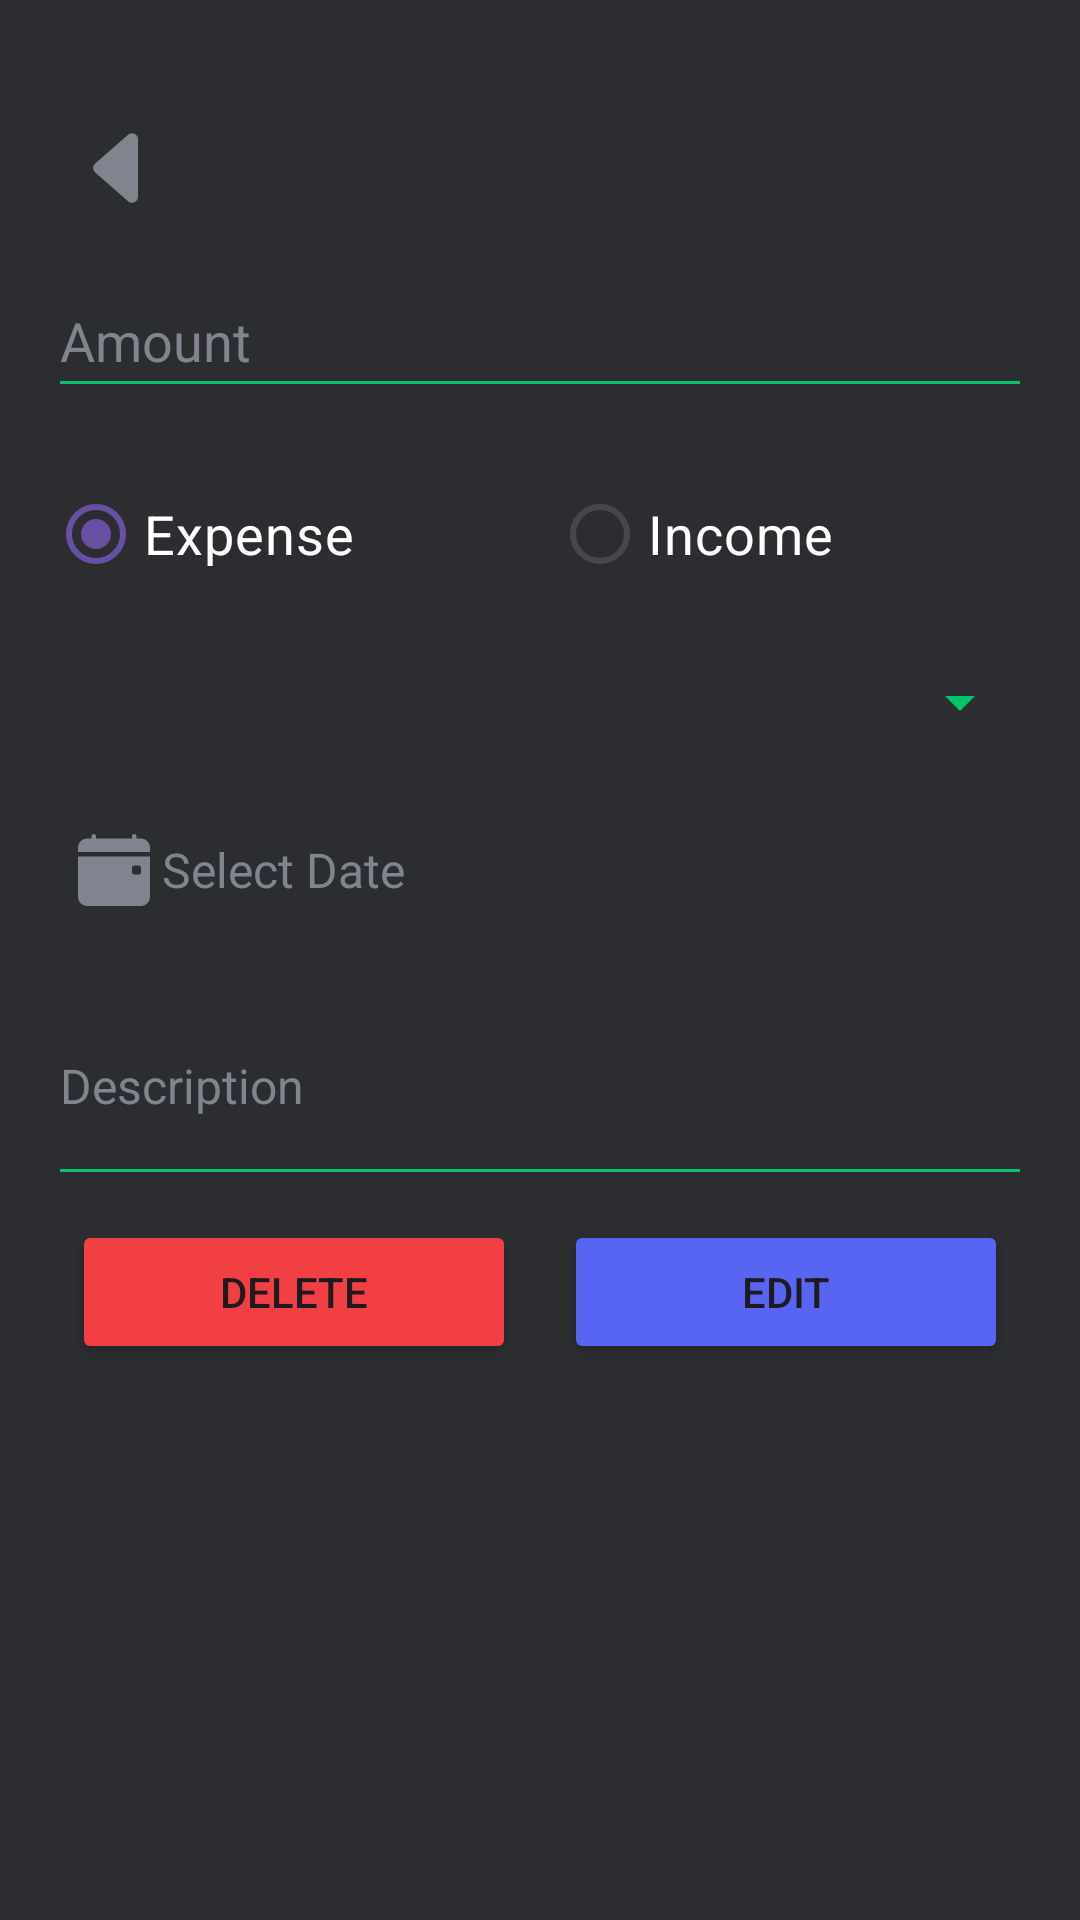

The Android layout XML behind this screen, and the referenced resources:
<!-- AndroidManifest.xml: application theme Theme.PennyWise -->
<!-- res/layout/activity_transaction_detail.xml -->
<LinearLayout
    xmlns:android="http://schemas.android.com/apk/res/android"
    xmlns:app="http://schemas.android.com/apk/res-auto"
    android:layout_width="match_parent"
    android:layout_height="match_parent"
    android:orientation="vertical"
    android:padding="16dp"
    android:background="@color/grey2">

    <ImageButton
        android:id="@+id/backBtn"
        android:layout_width="48dp"
        android:layout_height="48dp"
        android:layout_marginTop="16dp"
        android:contentDescription="@string/back"
        android:src="@drawable/caret_left_fill"
        android:background="@android:color/transparent" />

    <EditText
        android:id="@+id/amountEdt"
        android:layout_width="match_parent"
        android:layout_height="wrap_content"
        android:layout_marginTop="8dp"
        android:minHeight="48dp"
        android:textColorHint="@color/light_grey"
        android:hint="Amount"
        android:inputType="numberDecimal"
        android:textSize="18sp" />

    <RadioGroup
        android:id="@+id/typeRg"
        android:layout_width="match_parent"
        android:layout_height="wrap_content"
        android:layout_marginTop="18dp"
        android:buttonTint="@color/green_teal"
        android:orientation="horizontal">

        <androidx.appcompat.widget.AppCompatRadioButton
            android:id="@+id/expenseRb"
            android:layout_width="wrap_content"
            android:layout_height="wrap_content"
            android:layout_weight="1"
            android:textSize="18sp"
            android:textColor="@color/white"
            android:buttonTint="@color/green_teal"
            android:checked="true"
            android:text="@string/expense"/>

        <androidx.appcompat.widget.AppCompatRadioButton
            android:id="@+id/incomeRb"
            android:layout_width="wrap_content"
            android:layout_height="wrap_content"
            android:layout_weight="1"
            android:textSize="18sp"
            android:textColor="@color/white"
            android:buttonTint="@color/green_teal"
            android:text="@string/income" />
    </RadioGroup>

    <Spinner
        android:id="@+id/categorySpinner"
        android:layout_width="match_parent"
        android:layout_height="wrap_content"
        android:layout_marginTop="8dp"
        android:minHeight="48dp" />

    <TextView
        android:drawablePadding="4dp"
        android:minHeight="48dp"
        android:id="@+id/dateTxt"
        android:layout_width="match_parent"
        android:layout_height="wrap_content"
        android:layout_marginTop="8dp"
        android:padding="10dp"
        android:hint="Select Date"
        android:textColor="@color/white"
        android:textColorHint="@color/light_grey"
        android:background="@android:color/transparent"
        android:textSize="16sp"
        android:clickable="false"
        android:focusable="false"
        android:focusableInTouchMode="false"
        android:gravity="center_vertical"
        app:drawableLeftCompat="@drawable/calendar_event_fill" />

    <EditText
        android:id="@+id/descriptionEdt"
        android:layout_width="match_parent"
        android:layout_height="wrap_content"
        android:layout_marginTop="8dp"
        android:hint="Description"
        android:textColor="@color/white"
        android:textColorHint="@color/light_grey"
        android:inputType="textMultiLine"
        android:lines="3"
        android:textSize="16sp" />

    <LinearLayout
        android:layout_width="match_parent"
        android:layout_height="wrap_content"
        android:orientation="horizontal" >

        <Button
            android:id="@+id/deleteBtn"
            android:layout_margin="8dp"
            android:layout_width="0dp"
            android:layout_height="wrap_content"
            android:layout_weight="1"
            android:text="Delete"
            android:backgroundTint="@color/red"
            android:layout_marginTop="16dp" />

        <Button
            android:id="@+id/editBtn"
            android:layout_margin="8dp"
            android:layout_width="0dp"
            android:layout_height="wrap_content"
            android:layout_weight="1"
            android:text="Edit"
            android:backgroundTint="@color/medium_slate_blue"
            android:layout_marginTop="16dp" />

    </LinearLayout>
</LinearLayout>
<!-- resources referenced by this layout -->
<resources>
  <color name="green_teal">#05c46b</color>
  <color name="grey2">#2b2d31</color>
  <color name="light_grey">#80848e</color>
  <color name="medium_slate_blue">#5865f2</color>
  <color name="red">#f23f43</color>
  <color name="white">#FFFFFFFF</color>
  <!-- drawable calendar_event_fill (drawable) -->
  <vector xmlns:android="http://schemas.android.com/apk/res/android" android:height="24dp" android:viewportHeight="16" android:viewportWidth="16" android:width="24dp">
        
      <path android:fillColor="@color/light_grey" android:pathData="M4,0.5a0.5,0.5 0,0 0,-1 0V1H2a2,2 0,0 0,-2 2v1h16V3a2,2 0,0 0,-2 -2h-1V0.5a0.5,0.5 0,0 0,-1 0V1H4zM16,14V5H0v9a2,2 0,0 0,2 2h12a2,2 0,0 0,2 -2m-3.5,-7h1a0.5,0.5 0,0 1,0.5 0.5v1a0.5,0.5 0,0 1,-0.5 0.5h-1a0.5,0.5 0,0 1,-0.5 -0.5v-1a0.5,0.5 0,0 1,0.5 -0.5"/>
      
  </vector>
  <!-- drawable caret_left_fill (drawable) -->
  <vector xmlns:android="http://schemas.android.com/apk/res/android" android:height="32dp" android:viewportHeight="16" android:viewportWidth="16" android:width="32dp">
        
      <path android:fillColor="@color/light_grey" android:pathData="m3.86,8.753 l5.482,4.796c0.646,0.566 1.658,0.106 1.658,-0.753V3.204a1,1 0,0 0,-1.659 -0.753l-5.48,4.796a1,1 0,0 0,0 1.506z"/>
      
  </vector>
  <string name="back">back</string>
  <string name="expense">Expense</string>
  <string name="income">Income</string>
  <style name="Theme.PennyWise" parent="Base.Theme.PennyWise">
          <item name="android:navigationBarColor">@color/grey1</item>
          <item name="colorAccent">@color/green_teal</item>
          <item name="colorControlActivated">@color/green_teal</item>
          <item name="colorControlNormal">@color/green_teal</item>
      </style>
  <style name="Base.Theme.PennyWise" parent="Theme.Material3.DayNight.NoActionBar">
          
          
          <item name="android:navigationBarColor">@color/grey1</item>
          <item name="colorAccent">@color/green_teal</item>
          <item name="colorControlActivated">@color/green_teal</item>
          <item name="colorControlNormal">@color/green_teal</item>
      </style>
  <color name="grey1">#1e1f22</color>
</resources>
